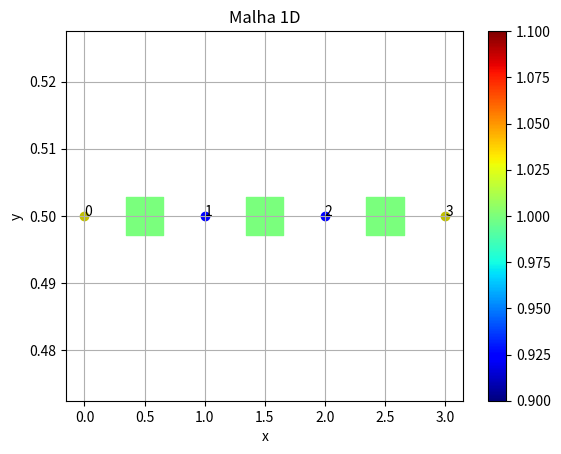
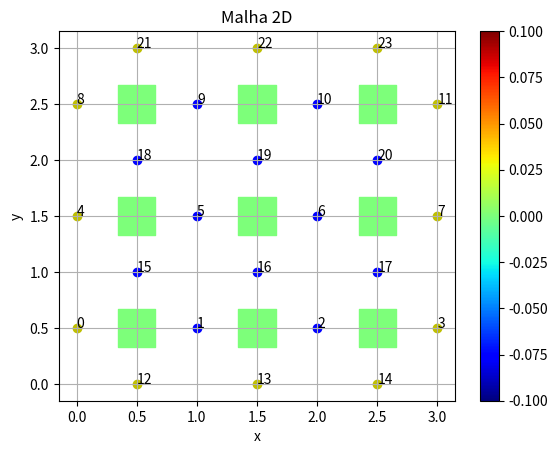
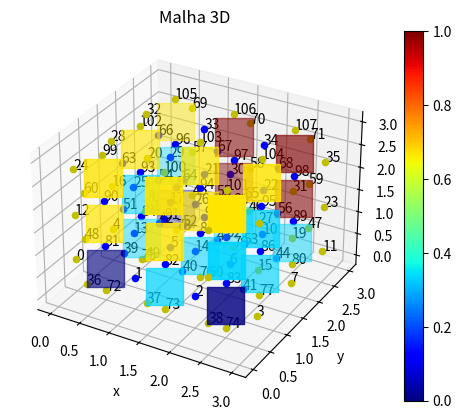

Reproduce these figures in Python, in order.
import numpy as np
import matplotlib.pyplot as plt
from scipy.sparse import csr_matrix
from scipy.sparse.linalg import spsolve
import time

class Node:
   def __init__(self, type_node, internal, index, i = 0, j = 0, k = 0, x = 0, y = 0, z = 0):
    """
    Inicializa um nó da malha

    Atributos:
    ----------
    x, y, z: float
        Coordenadas do nó
    type_node: string
        Tipo do nó (volume ou hface, lface ou wface)
    internal : bool
        Indica se o nó é interno ou não
    index: int
        Índice do nó na malha (Esquerda para direita, de cima para baixo)
        Depende do tipo de nó 
    adjacents: list
        Lista de nós adjacentes e suas distâncias
        Se o nó for do tipo volume, serão nós de face
        Se o nó for do tipo face, serão nós de volume
    coeff: list
        Lista de coeficientes de cada nó
        Se o nó for do tipo volume, será uma lista de no máximo 5 coeficientes (cima, direita, centro, esquerda, baixo)
        Se o nó for do tipo face, será um valor único
    """
    self.x, self.y, self.z = x, y, z
    self.type_node = type_node
    self.internal = internal
    self.index = index
    self.i, self.j, self.k = i, j, k

    
    def __repr__(self):
        return f"Node({self.coords}, {self.type_node}, {self.internal}, {self.index})"

    def __str__(self):
        return f"Node({self.coords}, {self.type_node}, {self.internal}, {self.index})"

class Mesh:
    def __init__(self):
        """
        Inicializa uma malha de linhas (1D), quadrados (2D) ou cubos (3D)

        Atributos:
        ----------
        volumes : np.array
            Lista de nós do tipo volume
        faces : np.array
            Lista de nós do tipo face

        """

        self.axis_attibutes = None
        self.dimension = None
        self.faces_adjacents = None

        self.nx, self.ny, self.nz = 1, 1, 1
        self.dx, self.dy, self.dz = 0, 0, 0

        self.nhfaces, self.nlfaces, self.nwfaces = 0, 0, 0
        self.nvols, self.nfaces = 0, 0

        self.volumes_trans = None
        self.faces_trans = None

        self.A = None
        self.p = None
    
    def assemble_mesh(self, axis_attibutes):
        """
        Monta a malha de acordo com os atributos passados

        Parâmetros:
        -----------
        axis_attibutes : list of tuples
            Lista de tuplas com os atributos de cada eixo
            Cada tupla contém o número de nós de volumes no eixo (n) e o espaçamento no eixo (d)
            Exemplo: [(nx, dx)]
                     [(nx, dx), (ny, dy)]
                     [(nx, dx), (ny, dy), (nz, dz)] 

        """
        start_time = time.time()

        self.axis_attibutes = axis_attibutes
        self.dimension = len(axis_attibutes)
        if(self.dimension > 3):
            raise Exception("Número de eixos inválido")

        self.nx = axis_attibutes[0][0]
        self.dx = axis_attibutes[0][1]

        self.ny = axis_attibutes[1][0] if self.dimension > 1 else 1
        self.dy = axis_attibutes[1][1] if self.dimension > 1 else 1

        self.nz = axis_attibutes[2][0] if self.dimension > 2 else 1
        self.dz = axis_attibutes[2][1] if self.dimension > 2 else 1
        
        self.nvols = self._get_num_volumes()

        self.volumes_trans = np.empty((self.nvols), dtype=float)
        

        self.nfaces = self._get_num_faces()

        self.nhfaces = (self.nx + 1) * self.ny * self.nz
        self.nlfaces = self.nx * (self.ny + 1) * self.nz
        self.nwfaces = self.nx * self.ny * (self.nz + 1)

        self.faces_trans = np.empty((self.nfaces), dtype=float)
        self.faces_adjacents = np.empty((self.nfaces, 2), dtype = int)
    
        start_quick_time = time.time()
        self._assemble_adjacents_quick()
        print("Time required to assemble adjs: ", round(time.time() - start_quick_time, 5), "s")

        assert self.faces_adjacents.shape == (self.nfaces, 2)

        print("Time required to assemble mesh: ", round(time.time() - start_time, 5), "s")
    

    def assemble_faces_transmissibilities(self, K):
        """
        Monta as transmissibilidades das faces da malha
        """
        start_time = time.time()

        self.volumes_trans = np.flip(K, 1).flatten()

        Kh = 2 / (1/K[:, :, 1:] + 1/K[:, :, :-1])
        Kh = np.insert(Kh,  0, K[:, :, 0], axis = 2)
        Kh = np.insert(Kh, self.nx, K[:, :, -1], axis = 2)
        
        Kl = 2 / (1/K[:, 1:, :] + 1/K[:, :-1, :])
        Kl = np.insert(Kl,  0, K[:, 0, :], axis = 1)
        Kl = np.insert(Kl, self.ny, K[:, -1, :], axis = 1)
        
        Kw = 2 / (1/K[1:, :, :] + 1/K[:-1, :, :])
        Kw = np.insert(Kw,  0, K[0, :, :], axis = 0)
        Kw = np.insert(Kw, self.nz, K[-1, :, :], axis = 0)
    
        faces_trans_h = np.flip(Kh, 1).flatten() / self.dx
        faces_trans_l = np.flip(Kl, 1).flatten() / self.dy if self.dimension > 1 else np.empty((0))
        faces_trans_w = np.flip(Kw, 1).flatten() / self.dz if self.dimension > 2 else np.empty((0))

        self.faces_trans = np.hstack((faces_trans_h, faces_trans_l, faces_trans_w))
        self.faces_trans = np.hstack((-self.faces_trans, -self.faces_trans))

        print("Time required to assemble faces transmissibilities: ", round(time.time() - start_time, 5), "s")
        
    def assemble_tpfa_matrix(self):
        """
        Monta a matriz de transmissibilidade TPFA
        """
        start_time = time.time()

        row_index_p = self.faces_adjacents[:, 0]
        col_index_p = self.faces_adjacents[:, 1]
        
        row_index = np.hstack((row_index_p, col_index_p))
        col_index = np.hstack((col_index_p, row_index_p))

        assert len(row_index) == len(col_index)
        assert len(row_index) == 2 * self.nfaces
        assert len(row_index) == len(self.faces_trans)

        self.A = csr_matrix((self.faces_trans, (row_index, col_index)), shape=(self.nvols, self.nvols))
        self.A.setdiag(0)
        self.A.setdiag(-self.A.sum(axis=1))

        print("Time required to assemble TPFA matrix: ", round(time.time() - start_time, 5), "s")

    def plot(self, options = None):
        """
        Plota a malha (1D, 2D ou 3D)
        """
        if self.dimension == 1 or self.dimension == 2:
            self._plot_2d(options)
        elif self.dimension == 3:
            self._plot_3d(options)
        else:
            raise Exception("Número de eixos inválido")
        
    def set_boundary_conditions(self, bc, q, f):
        """
        Define as condições de contorno
        """
        # Get x, y and z and indexes of boundary volumes nodes
        i = np.arange(self.nx)
        j = np.arange(self.ny)
        k = np.arange(self.nz)
        internal = self._is_internal_node(i, j, k, "volume")
        index = np.where(internal == False)[0]
        x = (index % self.nx + 1/2) * self.dx
        y = ((index // self.nx) % self.ny + 1/2) * self.dy
        z = (index // (self.nx * self.ny) + 1/2) * self.dz
        if bc == "dirichlet":
            self.A[index, :] = 0
            self.A[index, index] = 1
            q[index] = f(x, y, z)
        elif bc == "neumann":
            q[index] -= f(x, y, z)
        
    def solve_tpfa(self, q):
        """
        Resolve o sistema linear da malha
        """
        start_time = time.time()

        self.p = spsolve(self.A, q)
        assert np.allclose(self.A.dot(self.p), q)
        print("Time required to solve TPFA system: ", round(time.time() - start_time, 5), "s")

    def _plot_2d(self, options):
        """
        Plota a malha 2D com o índice de cada nó
        """
        (show_coordinates, show_volumes, 
         show_faces, show_adjacents, 
         show_transmissibilities, show_A,
         show_solution) = options if options else (False, True, True, False, False, False, False)

        off = 0.1 * (self.dy) * (0.06 if self.dimension == 1 else 2)
        fig, ax = plt.subplots()

        if show_volumes:
            index = np.arange(self.nvols)
            x = (index % self.nx + 1/2) * self.dx
            y = ((index // self.nx) % self.ny + 1/2) * self.dy
            i = index % self.nx
            j = (index // self.nx) % self.ny
            internal = self._is_internal_node(i, j, 0, "volume")
            if not show_solution:
                plt.scatter(x, y, c="b" if internal else "y")
            else:
                color = self.p[index]
                plt.scatter(x, y, c=color, s = (self.dx) * 720, marker="s", cmap="jet")
                plt.colorbar()
            if show_coordinates:
                plt.annotate("i: " + str(i), (x, y + off))
                plt.annotate("j: " + str(j), (x, y + off/2))
            
        if show_faces:
            for face in self.faces():
                plt.scatter(face.x, face.y, c="b" if face.internal else "y")
                plt.annotate(face.index, (face.x, face.y))
                if show_coordinates:
                    plt.annotate("i: " + str(face.i), (face.x, face.y + off))
                    plt.annotate("j: " + str(face.j), (face.x, face.y + off/2))
                if show_transmissibilities:
                    plt.annotate("T: " + str(np.around(self.faces_trans[face.index],4)), (face.x, face.y - off/2))

        if show_adjacents:
            for face_idx, face_adj in enumerate(self.faces_adjacents): 
                for vol_idx in face_adj:
                    face = self._get_face(face_idx)
                    vol = self._get_volume(vol_idx)
                    plt.plot([face.x, vol.x], 
                             [face.y, vol.y], c="b")
        
        ax.set_xlabel("x")
        ax.set_ylabel("y")
        ax.set_title("Malha {}D".format(self.dimension))
        ax.grid()
        plt.show()

        if show_A:
            print("Matriz de transmissibilidade:\n\n", np.around(self.A.todense(),4), "\n")

    def _plot_3d(self, options):
        """
        Plota a malha 3D com o índice de cada nó
        """
        (show_coordinates, show_volumes, 
         show_faces, show_adjacents, 
         show_transmissibilities, show_A,
         show_solution) = options if options else (False, True, True, False, False, False, False)
        
        fig = plt.figure()
        ax = fig.add_subplot(111, projection='3d')
        off = 0.1 * (self.dy) * 2
        
        if show_volumes:
            index = np.arange(self.nvols)
            i, j, k = index % self.nx, (index // self.nx) % self.ny, index // (self.nx * self.ny)
            x, y, z = (i + 1/2) * self.dx, (j + 1/2) * self.dy, (k + 1/2) * self.dz
            internal = self._is_internal_node(i, j, k, "volume")
            if not show_solution:
                ax.scatter(x, y, z, c="r" if internal else "g")
            else:
                color = self.p[index]
                ax.scatter(x, y, z, c=color, s = (self.dx) * 720, marker = "s", cmap = "jet")
                fig.colorbar(plt.cm.ScalarMappable(cmap="jet"), ax=ax)
            if show_coordinates:
                ax.text(x, y, z + off, "i: " + str(i))
                ax.text(x, y, z + 2 * off / 2, "j: " + str(j))
                ax.text(x, y, z + off / 3, "k: " + str(k))
            if show_transmissibilities:
                ax.text(x, y, z - off/2, "T: " +  str(np.around(self.volumes_trans[index], 4)))
            
        if show_faces:
            for face in self.faces():
                ax.scatter(face.x, face.y, face.z, c="b" if face.internal else "y")
                ax.text(face.x, face.y, face.z, face.index)
                if show_coordinates:
                    ax.text(face.x, face.y, face.z + off, "i: " + str(face.i))
                    ax.text(face.x, face.y, face.z + 2 * off / 2, "j: " + str(face.j))
                    ax.text(face.x, face.y, face.z + off / 3, "k: " + str(face.k))
                if show_transmissibilities:
                    ax.text(face.x, face.y, face.z - off/2, "T: " +  str(np.around(self.faces_trans[face.index], 4)))
        
        if show_adjacents:
            for face_idx, face_adj in enumerate(self.faces_adjacents): 
                for vol_idx in face_adj:
                    face = self._get_face(face_idx)
                    vol = self._get_volume(vol_idx)
                    ax.plot([face.x, vol.x], 
                            [face.y, vol.y], 
                            [face.z, vol.z], c="b")
        
        ax.set_xlabel("x")
        ax.set_ylabel("y")
        ax.set_zlabel("z")
        ax.set_title("Malha {}D".format(self.dimension))
        ax.grid()
        plt.show()

        if show_A:
            print("Matriz de transmissibilidade:\n\n", np.around(self.A.todense(),4), "\n")
            
    def volumes(self):
        """
        Retorna os nós do tipo volume
        """
        for i in range(self.nx):
            for j in range(self.ny):
                for k in range(self.nz):
                    index = i + j * self.nx + k * self.nx * self.ny
                    x = (i + 1/2) * self.dx
                    y = (j + 1/2) * self.dy
                    z = (k + 1/2) * self.dz
                    vol = Node("volume", self._is_internal_node(i, j, k, "volume"), index, i, j, k, x, y, z)
                    yield vol

    def faces(self):
        """
        Monta os nós do tipo face
        """
        for face in self.hfaces():
            yield face
        if self.dimension >= 2:
            for face in self.lfaces():
                yield face
        if self.dimension == 3:
           for face in self.wfaces():
                yield face
        
    def hfaces(self):
        """
        Monta os nós do tipo face de altura
        """
        for i in range(self.nx + 1):
            for j in range(self.ny):
                for k in range(self.nz):
                    index = i + j * (self.nx + 1) + k * (self.nx + 1) * (self.ny)
                    x = i * self.dx
                    y = (j + 1/2) * self.dy
                    z = (k + 1/2) * self.dz
                    face = Node("hface", self._is_internal_node(i, j, k, "hface"), index, i, j, k, x, y, z)
                    yield face
        
    def lfaces(self):
        """
        Monta os nós do tipo face de comprimento
        """
        for i in range(self.nx):
            for j in range(self.ny + 1):
                for k in range(self.nz):
                    index = i + j * self.nx + k * self.nx * (self.ny + 1) + self.nhfaces
                    x = (i + 1/2) * self.dx
                    y = j * self.dy
                    z = (k + 1/2) * self.dz
                    face = Node("lface", self._is_internal_node(i, j, k, "lface"), index, i, j, k, x, y, z)
                    yield face
    
    def wfaces(self):
        """
        Monta os nós do tipo face de largura
        """
        for i in range(self.nx):
            for j in range(self.ny):
                for k in range(self.nz + 1):
                    index = i + j * self.nx + k * self.nx * self.ny + self.nhfaces + self.nlfaces
                    x = (i + 1/2) * self.dx
                    y = (j + 1/2) * self.dy
                    z = k * self.dz
                    face = Node("wface", self._is_internal_node(i, j, k, "wface"), index, i, j, k, x, y, z)
                    yield face
    
    def _assemble_adjacents_quick(self):
        """
        Monta a matriz de adjacência de forma rápida
        """
        hfaces = np.arange(self.nhfaces)
        hfaces_coords = self._get_faces_coords_from_index(hfaces, "hface")
        hfaces_coords = hfaces_coords.T

        assert hfaces_coords.shape == (self.nhfaces, 3)
        assert self.faces_adjacents.shape == (self.nfaces, 2)

        self.faces_adjacents[:self.nhfaces] = self._get_adjacents_to_face(hfaces_coords, "hface")

        if self.dimension >= 2:
            lfaces = np.arange(self.nhfaces, self.nhfaces + self.nlfaces)
            lfaces_coords = self._get_faces_coords_from_index(lfaces, "lface")
            lfaces_coords = lfaces_coords.T
            assert lfaces_coords.shape == (self.nlfaces, 3)

            self.faces_adjacents[self.nhfaces:self.nhfaces + self.nlfaces] = self._get_adjacents_to_face(lfaces_coords, "lface")

            if self.dimension == 3:
                wfaces = np.arange(self.nhfaces + self.nlfaces, self.nhfaces + self.nlfaces + self.nwfaces)
                wfaces_coords = self._get_faces_coords_from_index(wfaces, "wface")
                wfaces_coords = wfaces_coords.T
                assert wfaces_coords.shape == (self.nwfaces, 3)
                
                self.faces_adjacents[self.nhfaces + self.nlfaces:] = self._get_adjacents_to_face(wfaces_coords, "wface")
        

        
    def _assemble_adjacents(self):
        """
        Monta a lista de adjacência de cada nó
        """
        for face in self.faces():
            if face.type_node == "hface":
                v1x, v1y, v1z = face.x + self.dx/2, face.y, face.z
                v2x, v2y, v2z = face.x - self.dx/2, face.y, face.z
                v1 = self._get_volume((v1x, v1y, v1z))
                v2 = self._get_volume((v2x, v2y, v2z))
                self.faces_adjacents[face.index] = np.array([v1.index if v1 != None else v2.index, v2.index if v2 != None else v1.index])

            elif face.type_node == "lface":
                v1x, v1y, v1z = face.x, face.y + self.dy/2, face.z
                v2x, v2y, v2z = face.x, face.y - self.dy/2, face.z
                v1 = self._get_volume((v1x, v1y, v1z))
                v2 = self._get_volume((v2x, v2y, v2z))
                self.faces_adjacents[face.index] = np.array([v1.index if v1 != None else v2.index, v2.index if v2 != None else v1.index])
                
            elif face.type_node == "wface":
                v1x, v1y, v1z = face.x, face.y, face.z + self.dz/2
                v2x, v2y, v2z = face.x, face.y, face.z - self.dz/2
                v1 = self._get_volume((v1x, v1y, v1z))
                v2 = self._get_volume((v2x, v2y, v2z))
                self.faces_adjacents[face.index] = np.array([v1.index if v1 != None else v2.index, v2.index if v2 != None else v1.index])

    def _get_adjacents_to_face(self, face_coords, face_type):
        """
        Retorna os índices dos volumes adjacentes a uma hface
        """
        
        v1x, v1y, v1z = face_coords[:,0], face_coords[:,1], face_coords[:,2]
        v2x, v2y, v2z = (np.array(v1x, copy = True), 
                         np.array(v1y, copy = True), 
                         np.array(v1z, copy = True))

        if face_type == "hface":
            v1x += self.dx/2
            v2x -= self.dx/2
        elif face_type == "lface":
            v1y += self.dy/2
            v2y -= self.dy/2
        elif face_type == "wface":
            v1z += self.dz/2
            v2z -= self.dz/2

        np.clip(v1x, self.dx/2, (self.nx - 1/2) * self.dx, out = v1x)
        np.clip(v1y, self.dy/2, (self.ny - 1/2) * self.dy, out = v1y)
        np.clip(v1z, self.dz/2, (self.nz - 1/2) * self.dz, out = v1z)
        
        np.clip(v2x, self.dx/2, (self.nx - 1/2) * self.dx, out = v2x)
        np.clip(v2y, self.dy/2, (self.ny - 1/2) * self.dy, out = v2y)
        np.clip(v2z, self.dz/2, (self.nz - 1/2) * self.dz, out = v2z)

        v1 = self._get_vol_index_from_coords((v1x, v1y, v1z))
        v2 = self._get_vol_index_from_coords((v2x, v2y, v2z))
        return np.array([v1, v2]).T

    def _is_valid_volume_coords(self, coords):
        """
        Verifica se as coordenadas estão dentro do domínio dos volumes
        """
        x, y, z = coords
        return ((x >= 0 and x <= self.nx * self.dx - 1/2) and 
                (y >= 0 and y <= self.ny * self.dy - 1/2) and 
                (z >= 0 and z <= self.nz * self.dz - 1/2))
    
    def _get_faces_coords_from_index(self, index, face_type):
        """
        Retorna as coordenadas das faces a partir do índice
        """
        if face_type == "hface":
            i = index % (self.nx + 1)
            j = (index // (self.nx + 1)) % self.ny
            k = (index // (self.nx + 1)) // self.ny
            return np.array([i * self.dx, (j + 1/2) * self.dy, (k + 1/2) * self.dz])
           
        elif face_type == "lface":
            index -= self.nhfaces
            i = index % self.nx
            j = (index // self.nx) % (self.ny + 1)
            k = (index // self.nx // (self.ny + 1))
            return np.array([(i + 1/2) * self.dx, j * self.dy, (k + 1/2) * self.dz])
       
        elif face_type == "wface":
            index -= (self.nhfaces + self.nlfaces)
            i = index % self.nx
            j = (index // self.nx) % self.ny
            k = (index // self.nx // self.ny)
            return np.array([(i + 1/2) * self.dx, (j + 1/2) * self.dy, k * self.dz])
            
        return np.array([x, y, z])

    def _get_vol_index_from_coords(self, coords):
        """
        Retorna o índice do volume a partir das coordenadas
        """
        i = coords[0] // self.dx
        j = coords[1] // self.dy
        k = coords[2] // self.dz
        return  i + j * self.nx + k * self.nx * self.ny
        
    def _get_volume(self, info):
        """
        Retorna o volume que contém o ponto (x, y, z) ou o índice index
        """
        if type(info) == tuple:
            x, y, z = info
            index = None
        elif type(info) == int:
            index = info
            x, y, z = None, None, None
        else:
            raise TypeError("info must be a tuple or an int")
        if(index != None):
            i = index % self.nx
            j = int(index / self.nx) % self.ny
            k = int(index / self.nx / self.ny)
            volume = Node("volume", self._is_internal_node(i, j, k, "volume"), index, 
                          i, j, k, (i + 1/2) * self.dx, (j + 1/2) * self.dy, (k + 1/2) * self.dz)
            return volume
        else:
            i = int(x / self.dx - 1/2)
            j = int(y / self.dy - 1/2)
            k = int(z / self.dz - 1/2)
            index = i + j * self.nx + k * self.nx * self.ny

            if(i < 0 or i >= self.nx or j < 0 or j >= self.ny or k < 0 or k >= self.nz or index >= self.nvols):
                return None
            else:
                volume = Node("volume", self._is_internal_node(i, j, k, "volume"), index, 
                              i, j, k, (i + 1/2) * self.dx, (j + 1/2) * self.dy, (k + 1/2) * self.dz)
                return volume
    
    def _get_face(self, info):
        """
        Retorna a face que contém o ponto (x, y, z) ou o índice index
        """
        if type(info) == tuple:
            x, y, z = info
            index = None
        elif type(info) == int:
            index = info
            x, y, z = None, None, None
        else:
            raise TypeError("info must be a tuple or an int")
        if(index != None):
            if index < self.nhfaces:
                i = index % (self.nx + 1)
                j = int(index / (self.nx + 1)) % self.ny
                k = int(index / (self.nx + 1) / self.ny)
                face = Node("hface", self._is_internal_node(i, j, k, "hface"), index, 
                            i, j, k, i * self.dx, (j + 1/2) * self.dy, (k + 1/2) * self.dz)
                return face
            elif index < self.nhfaces + self.nvfaces:
                index -= self.nhfaces
                i = index % self.nx
                j = int(index / self.nx) % (self.ny + 1)
                k = int(index / self.nx / (self.ny + 1))
                index += self.nhfaces
                face = Node("lface", self._is_internal_node(i, j, k, "vface"), index, 
                            i, j, k, (i + 1/2) * self.dx, j * self.dy, (k + 1/2) * self.dz)
                return face
            elif index < self.nhfaces + self.nvfaces + self.nwfaces:
                index -= (self.nhfaces + self.nvfaces)
                i = index % self.nx
                j = int(index / self.nx) % self.ny
                k = int(index / self.nx / self.ny)
                index += (self.nhfaces + self.nvfaces)
                face = Node("wface", self._is_internal_node(i, j, k, "wface"), index, 
                            i, j, k, (i + 1/2) * self.dx, (j + 1/2) * self.dy, k * self.dz)
                return face
        
        else:
            if x % self.dx == 0:
                i = int(x / self.dx)
                j = int(y / self.dy - 1/2)
                k = int(z / self.dz - 1/2)
                index = i + j * (self.nx + 1) + k * (self.nx + 1) * self.ny
                face = Node("hface", self._is_internal_node(i, j, k, "hface"), index, 
                            i, j, k, i * self.dx, (j + 1/2) * self.dy, (k + 1/2) * self.dz)
                return face
            elif y % self.dy == 0:
                i = int(x / self.dx - 1/2)
                j = int(y / self.dy)
                k = int(z / self.dz - 1/2)
                index = i + j * self.nx + k * self.nx * (self.ny + 1)
                face = Node("lface", self._is_internal_node(i, j, k, "vface"), index, 
                            i, j, k, (i + 1/2) * self.dx, j * self.dy, (k + 1/2) * self.dz)
                return face
            elif z % self.dz == 0:
                i = int(x / self.dx - 1/2)
                j = int(y / self.dy - 1/2)
                k = int(z / self.dz)
                index = i + j * self.nx + k * self.nx * self.ny
                face = Node("wface", self._is_internal_node(i, j, k, "wface"), index, 
                            i, j, k, (i + 1/2) * self.dx, (j + 1/2) * self.dy, k * self.dz)
                return face
            else:
                return None

    def _is_internal_node(self, i, j, k, node_type):
        """
        Retorna se o nó é interno ou não
        """
        if(node_type == "volume"):
            if(self.dimension == 1):
                return np.logical_and(i != 0, i != (self.nx - 1))
            elif(self.dimension == 2):
                return np.logical_and(np.logical_and(i != 0, i != (self.nx - 1)), 
                                      np.logical_and(j != 0, j != (self.ny - 1)))
            elif(self.dimension == 3):
                return np.logical_and(np.logical_and(
                                      np.logical_and(i != 0, i != (self.nx - 1)), 
                                      np.logical_and(j != 0, j != (self.ny - 1))), 
                                      np.logical_and(k != 0, k != (self.nz - 1)))
        if(node_type == "hface"):
            return np.logical_and(i != 0, i != self.nx)
        if(node_type == "lface"):
            return np.logical_and(j != 0, j != self.ny)
        if(node_type == "wface"):
            return np.logical_and(k != 0, k != self.nz)

    def _get_num_volumes(self):
        """
        Retorna o número de volumes da malha
        """
        if(self.dimension == 1):
            return self.nx
        elif(self.dimension == 2):
            return self.nx * self.ny
        elif(self.dimension == 3):
            return self.nx * self.ny * self.nz
        
    def _get_num_faces(self):
        """
        Retorna o número de faces da malha
        """

        # N de faces ->
        # 1D: nfaces = nx + 1
        # 2D: nfaces = nx * ny + nx * (ny + 1) + ny * (nx + 1)
        # 3D: nfaces = nx * ny * nz + nx * ny * (nz + 1) + nx * (ny + 1) * nz + (nx + 1) * ny * nz

        if(self.dimension == 1):
            return self.nx + 1
        elif(self.dimension == 2):
            return self.nx * (self.ny + 1) + self.ny * (self.nx + 1)
        elif(self.dimension == 3):
            return self.nx * self.ny * (self.nz + 1) + self.nx * (self.ny + 1) * self.nz + (self.nx + 1) * self.ny * self.nz


def main():
    np.set_printoptions(suppress=True)
    (nx, dx) = (3, 1)
    (ny, dy) = (3, 1)
    (nz, dz) = (3, 1)

    mesh1d = Mesh()
    mesh1d.assemble_mesh([(nx, dx)])
    
    mesh2d = Mesh()
    mesh2d.assemble_mesh([(nx, dx), (ny, dy)])
    
    mesh3d = Mesh()
    mesh3d.assemble_mesh([(nx, dx), (ny, dy), (nz, dz)])

    K1d = np.array([[[1. for i in range (mesh1d.nx)]]])
    K1d[0,0,2:] = 1000

    K2d = np.array([[[1. for i in range(mesh2d.nx)] for j in range(mesh2d.ny)]])
    np.fill_diagonal(K2d[0], 1/1000)

    K3d = np.array([[[1for i in range(mesh3d.nx)] for j in range(mesh3d.ny)] for k in range(mesh3d.nz)])
    
    mesh1d.assemble_faces_transmissibilities(K1d)
    mesh1d.assemble_tpfa_matrix()

    mesh2d.assemble_faces_transmissibilities(K2d)
    mesh2d.assemble_tpfa_matrix()

    mesh3d.assemble_faces_transmissibilities(K3d)
    mesh3d.assemble_tpfa_matrix()
    
    
    f1d = lambda x, y, z: 1
    q1d = np.zeros(mesh1d.nvols)
    mesh1d.set_boundary_conditions("dirichlet", q1d, f1d)

    f2d = lambda x, y, z: 1
    q2d = np.zeros(mesh2d.nvols)
    mesh2d.set_boundary_conditions("dirichlet", q2d, f2d)
    mesh2d.set_boundary_conditions("neumann", q2d, f2d)
    
    f3d = lambda x, y, z: 1
    q3d = np.zeros(mesh3d.nvols)
    mesh3d.set_boundary_conditions("dirichlet", q3d, f3d)

    mesh1d.solve_tpfa(q1d)
    mesh2d.solve_tpfa(q2d)
    mesh3d.solve_tpfa(q3d)

    options = (show_coordinates, show_volumes, 
               show_faces, show_adjacents, 
               show_transmissibilities, show_A, show_solution) = (False, True, True, False, False, True, True)
    
    mesh1d.plot(options)
    mesh2d.plot(options)
    mesh3d.plot(options)
    

if __name__ == "__main__":
    main()